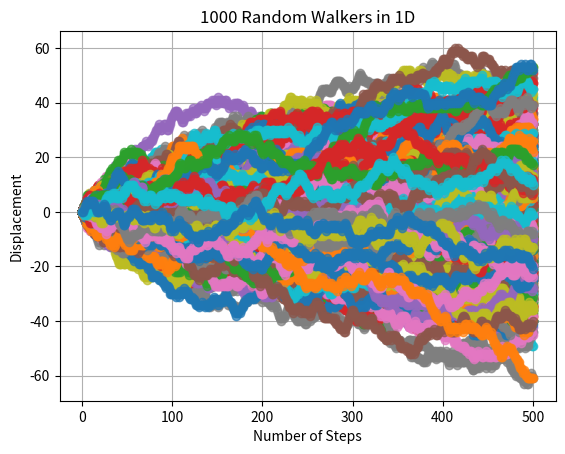
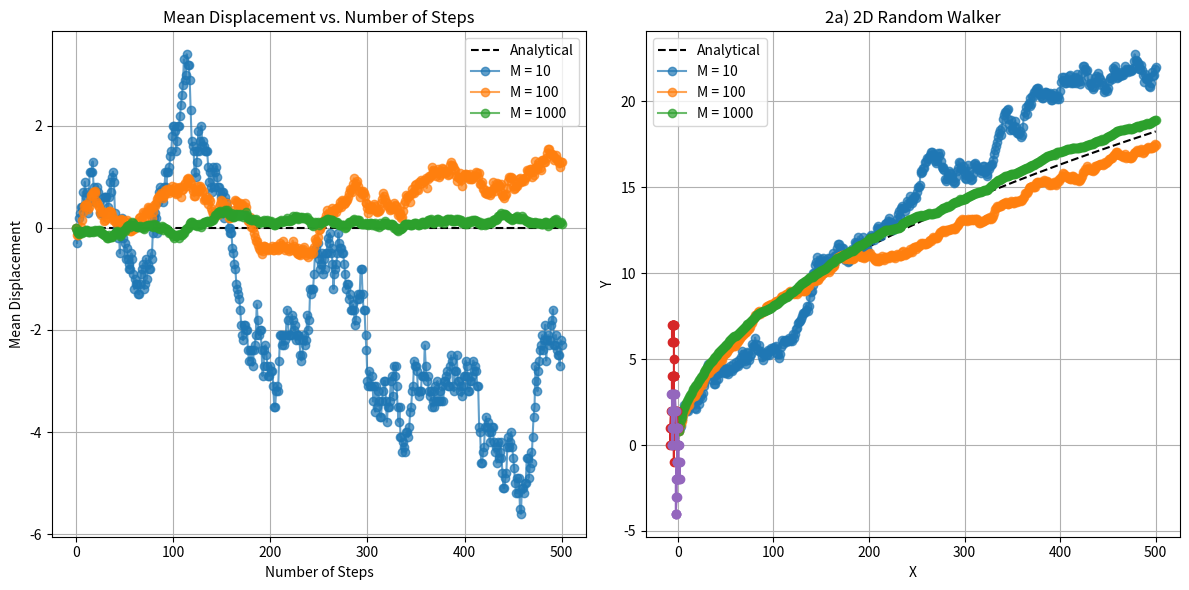
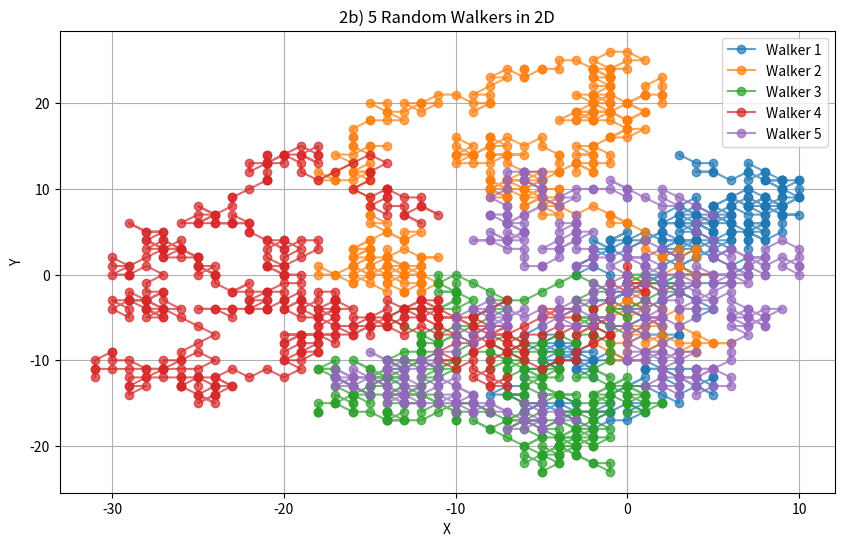
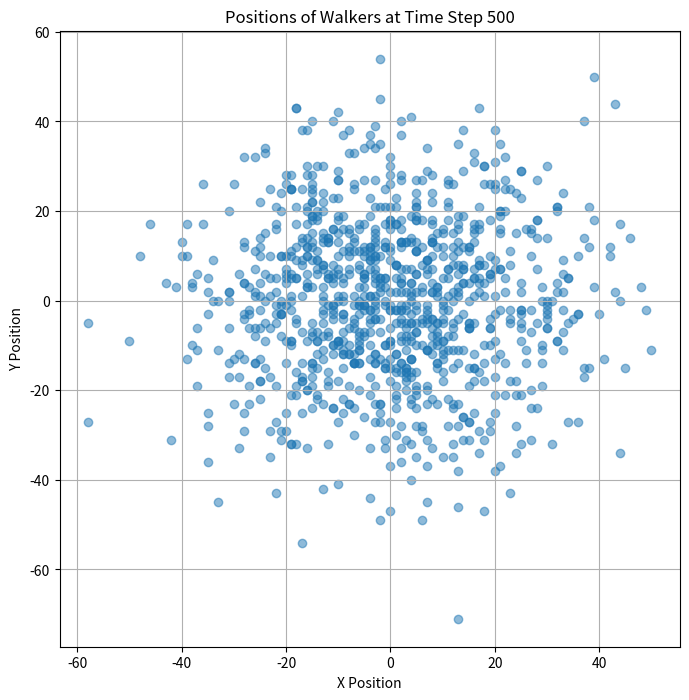
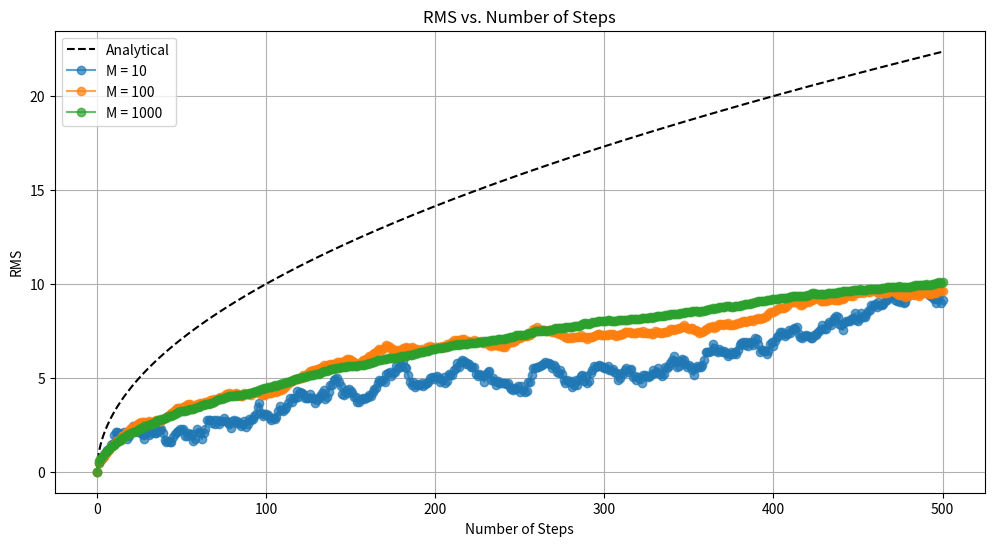

These charts were generated, in order, by the following Python code:


#1a
import numpy as np
import matplotlib.pyplot as plt

def random_walker_1D(N):
    x = np.zeros(N + 1)  # Initialize an array to store the position at each step
    for n in range(1, N + 1):
        step = np.random.choice([-1, 0, 1])  # Randomly choose a step from {-1, 0, 1}
        x[n] = x[n - 1] + step
    return x

# Set the number of steps
N = 50

# Generate random walker data
walker_path = random_walker_1D(N)

# Plot the displacement as a function of the number of steps
plt.plot(range(N + 1), walker_path, marker='o')
plt.xlabel('Number of Steps')
plt.ylabel('Displacement')
plt.title('1D Random Walker')
plt.grid(True)
plt.show()

#1B

import numpy as np
import matplotlib.pyplot as plt

def random_walkers_1D(num_walkers, N):
    walkers = np.zeros((num_walkers, N + 1))  # Initialize an array to store positions for each walker

    for walker in range(num_walkers):
        for n in range(1, N + 1):
            step = np.random.choice([-1, 0, 1])  # Randomly choose a step from {-1, 0, 1}
            walkers[walker, n] = walkers[walker, n - 1] + step

    return walkers

# Set the number of walkers and steps
num_walkers = 1000
N = 500

# Generate random walker data
all_walkers = random_walkers_1D(num_walkers, N)

# Plot the displacement of each walker as a function of the number of steps
for i in range(num_walkers):
    plt.plot(range(N + 1), all_walkers[i], marker='o', alpha=0.7, label=f'Walker {i + 1}')

plt.xlabel('Number of Steps')
plt.ylabel('Displacement')
plt.title(f'{num_walkers} Random Walkers in 1D')
plt.grid(True)
plt.show()

#1c

# Analytical expressions
# Mean displacement at time step n: ⟨𝑥𝑛⟩=𝑛⋅⟨Δ𝑥⟩
# RMS at time step n: √⟨𝑥𝑛2⟩=√𝑛⋅⟨(Δ𝑥)2⟩
# For this random walk, ⟨Δ𝑥⟩=0 and ⟨(Δ𝑥)2⟩=2/3

# Calculate mean displacement for each time step
mean_displacement = np.arange(0, N + 1) * 0  # Since ⟨Δ𝑥⟩=0

# Calculate RMS for each time step
rms = np.sqrt(np.arange(0, N + 1) * (2 / 3))

# Print analytical properties
print(f"Mean Displacement at time step N: {mean_displacement[-1]}")
print(f"RMS at time step N: {rms[-1]}")


#d

import numpy as np
import matplotlib.pyplot as plt

# Function to generate random walker data
def random_walkers_1D(num_walkers, N):
    walkers = np.zeros((N + 1, num_walkers))
    for walker in range(num_walkers):
        for n in range(1, N + 1):
            step = np.random.choice([-1, 0, 1])
            walkers[n, walker] = walkers[n - 1, walker] + step
    return walkers

# Set the number of steps
N = 500

# Load random walker data from previous simulation
num_walkers = 1000
all_walkers = random_walkers_1D(num_walkers, N)


# Analytical expressions
mean_displacement_analytical = np.arange(0, N + 1) * 0
rms_analytical = np.sqrt(np.arange(0, N + 1) * (2 / 3))

# Index slicing for different walker populations
ten_walkers = all_walkers[:, :10]
hundred_walkers = all_walkers[:, :100]
thousand_walkers = all_walkers[:, :1000]

# Calculate mean displacement and RMS for each time step from random walks
mean_displacement_ten = np.mean(ten_walkers, axis=1)
mean_displacement_hundred = np.mean(hundred_walkers, axis=1)
mean_displacement_thousand = np.mean(thousand_walkers, axis=1)

rms_ten = np.std(ten_walkers, axis=1, ddof=1)
rms_hundred = np.sqrt(np.mean(hundred_walkers**2, axis=1))
rms_thousand = np.sqrt(np.mean(thousand_walkers**2, axis=1))

# Plotting
plt.figure(figsize=(12, 6))

# Mean Displacement plot
plt.subplot(1, 2, 1)
plt.plot(range(N + 1), mean_displacement_analytical, label='Analytical', linestyle='--', color='black')
plt.plot(range(N + 1), mean_displacement_ten, label='M = 10', marker='o', alpha=0.7)
plt.plot(range(N + 1), mean_displacement_hundred, label='M = 100', marker='o', alpha=0.7)
plt.plot(range(N + 1), mean_displacement_thousand, label='M = 1000', marker='o', alpha=0.7)
plt.xlabel('Number of Steps')
plt.ylabel('Mean Displacement')
plt.title('Mean Displacement vs. Number of Steps')
plt.legend()
plt.grid(True)

# RMS plot
plt.subplot(1, 2, 2)
plt.plot(range(N + 1), rms_analytical, label='Analytical', linestyle='--', color='black')
plt.plot(range(N + 1), rms_ten, label='M = 10', marker='o', alpha=0.7)
plt.plot(range(N + 1), rms_hundred, label='M = 100', marker='o', alpha=0.7)
plt.plot(range(N + 1), rms_thousand, label='M = 1000', marker='o', alpha=0.7)
plt.xlabel('Number of Steps')
plt.ylabel('RMS')
plt.title('RMS vs. Number of Steps')
plt.legend()
plt.grid(True)

plt.tight_layout()
plt.show()

import numpy as np
import matplotlib.pyplot as plt

# 2a) Random walker in two dimensions
def random_walker_2D(N):
    x = np.zeros(N + 1)
    y = np.zeros(N + 1)

    for n in range(1, N + 1):
        step_x = np.random.choice([-1, 0, 1])
        step_y = np.random.choice([-1, 0, 1])

        x[n] = x[n - 1] + step_x
        y[n] = y[n - 1] + step_y

    return x, y

# Set the number of steps for 2a)
N_2a = 50

# Generate random walker data in 2D for 2a)
x_2a, y_2a = random_walker_2D(N_2a)

# Plotting for 2a)
plt.plot(x_2a, y_2a, marker='o')
plt.xlabel('X')
plt.ylabel('Y')
plt.title('2a) 2D Random Walker')
plt.grid(True)
plt.show()

import numpy as np
import matplotlib.pyplot as plt

# 2a) Random walker in two dimensions
def random_walker_2D(N):
    x = np.zeros(N + 1)
    y = np.zeros(N + 1)

    for n in range(1, N + 1):
        step_x = np.random.choice([-1, 0, 1])
        step_y = np.random.choice([-1, 0, 1])

        x[n] = x[n - 1] + step_x
        y[n] = y[n - 1] + step_y

    return x, y

# Set the number of steps for 2a)
N_2a = 50

# Generate random walker data in 2D for 2a)
x_2a, y_2a = random_walker_2D(N_2a)

# Plotting for 2a)
plt.plot(x_2a, y_2a, marker='o')
plt.xlabel('X')
plt.ylabel('Y')
plt.title('2a) 2D Random Walker')
plt.grid(True)
plt.show()

# 2b) Many walkers in two dimensions
def random_walkers_2D(num_walkers, N):
    walkers_x = np.zeros((num_walkers, N + 1))
    walkers_y = np.zeros((num_walkers, N + 1))

    for walker in range(num_walkers):
        for n in range(1, N + 1):
            step_x = np.random.choice([-1, 0, 1])
            step_y = np.random.choice([-1, 0, 1])

            walkers_x[walker, n] = walkers_x[walker, n - 1] + step_x
            walkers_y[walker, n] = walkers_y[walker, n - 1] + step_y

    return walkers_x, walkers_y

# Set the number of walkers and steps for 2b)
num_walkers_2b = 5
N_2b = 500

# Generate random walker data in 2D for 2b)
all_walkers_x, all_walkers_y = random_walkers_2D(num_walkers_2b, N_2b)

# Plotting for 2b)
plt.figure(figsize=(10, 6))

for i in range(num_walkers_2b):
    plt.plot(all_walkers_x[i], all_walkers_y[i], marker='o', alpha=0.7, label=f'Walker {i + 1}')

plt.xlabel('X')
plt.ylabel('Y')
plt.title(f'2b) {num_walkers_2b} Random Walkers in 2D')
plt.legend()
plt.grid(True)
plt.show()


#2c):
import numpy as np

def analytical_mean_displacement(n):
    # Mean displacement at time step n
    return np.array([0, 0])

def analytical_rms(n):
    # RMS at time step n
    return np.sqrt(n)

# Example usage for N = 50 (you can replace 50 with your desired number of steps)
N = 50

mean_displacement_at_N = analytical_mean_displacement(N)
rms_at_N = analytical_rms(N)

print(f"Mean Displacement at time step N: {mean_displacement_at_N}")
print(f"RMS at time step N: {rms_at_N}")


#2d)
import numpy as np
import matplotlib.pyplot as plt

# Function to simulate random walkers in 2D
def simulate_walkers_2D(num_walkers, num_steps):
    walkers = np.zeros((num_walkers, 2, num_steps + 1))

    for step in range(1, num_steps + 1):
        steps_x = np.random.choice([-1, 0, 1], size=num_walkers)
        steps_y = np.random.choice([-1, 0, 1], size=num_walkers)

        walkers[:, 0, step] = walkers[:, 0, step - 1] + steps_x
        walkers[:, 1, step] = walkers[:, 1, step - 1] + steps_y

    return walkers

# Simulation parameters
num_walkers = 1000
num_steps = 500

# Run the simulation
all_walkers_2D = simulate_walkers_2D(num_walkers, num_steps)

# Plot the positions of all walkers at time n = 500
plt.figure(figsize=(8, 8))
plt.scatter(all_walkers_2D[:, 0, -1], all_walkers_2D[:, 1, -1], marker='o', alpha=0.5)
plt.title('Positions of Walkers at Time Step 500')
plt.xlabel('X Position')
plt.ylabel('Y Position')
plt.grid(True)
plt.show()

# Calculate RMS for each time step analytically
rms_analytical = np.sqrt(np.arange(0, num_steps + 1))

# Calculate RMS for each time step from the simulation
rms_simulated = np.std(all_walkers_2D, axis=0)

# Slice the results from the random walks for different walker populations
ten_walkers = all_walkers_2D[:10]
hundred_walkers = all_walkers_2D[:100]
thousand_walkers = all_walkers_2D

# Calculate mean displacement and RMS for each time step from random walks
mean_displacement_ten = np.mean(ten_walkers, axis=0)
mean_displacement_hundred = np.mean(hundred_walkers, axis=0)
mean_displacement_thousand = np.mean(thousand_walkers, axis=0)

rms_ten = np.std(ten_walkers, axis=0)
rms_hundred = np.std(hundred_walkers, axis=0)
rms_thousand = np.std(thousand_walkers, axis=0)

# Plotting RMS
plt.figure(figsize=(12, 6))
plt.plot(range(num_steps + 1), rms_analytical, label='Analytical', linestyle='--', color='black')

# Calculate mean RMS for each time step from random walks
rms_mean_ten = np.mean(np.std(ten_walkers, axis=1), axis=0)
rms_mean_hundred = np.mean(np.std(hundred_walkers, axis=1), axis=0)
rms_mean_thousand = np.mean(np.std(thousand_walkers, axis=1), axis=0)

plt.plot(range(num_steps + 1), rms_mean_ten, label='M = 10', marker='o', alpha=0.7)
plt.plot(range(num_steps + 1), rms_mean_hundred, label='M = 100', marker='o', alpha=0.7)
plt.plot(range(num_steps + 1), rms_mean_thousand, label='M = 1000', marker='o', alpha=0.7)
plt.xlabel('Number of Steps')
plt.ylabel('RMS')
plt.title('RMS vs. Number of Steps')
plt.legend()
plt.grid(True)
plt.show()
